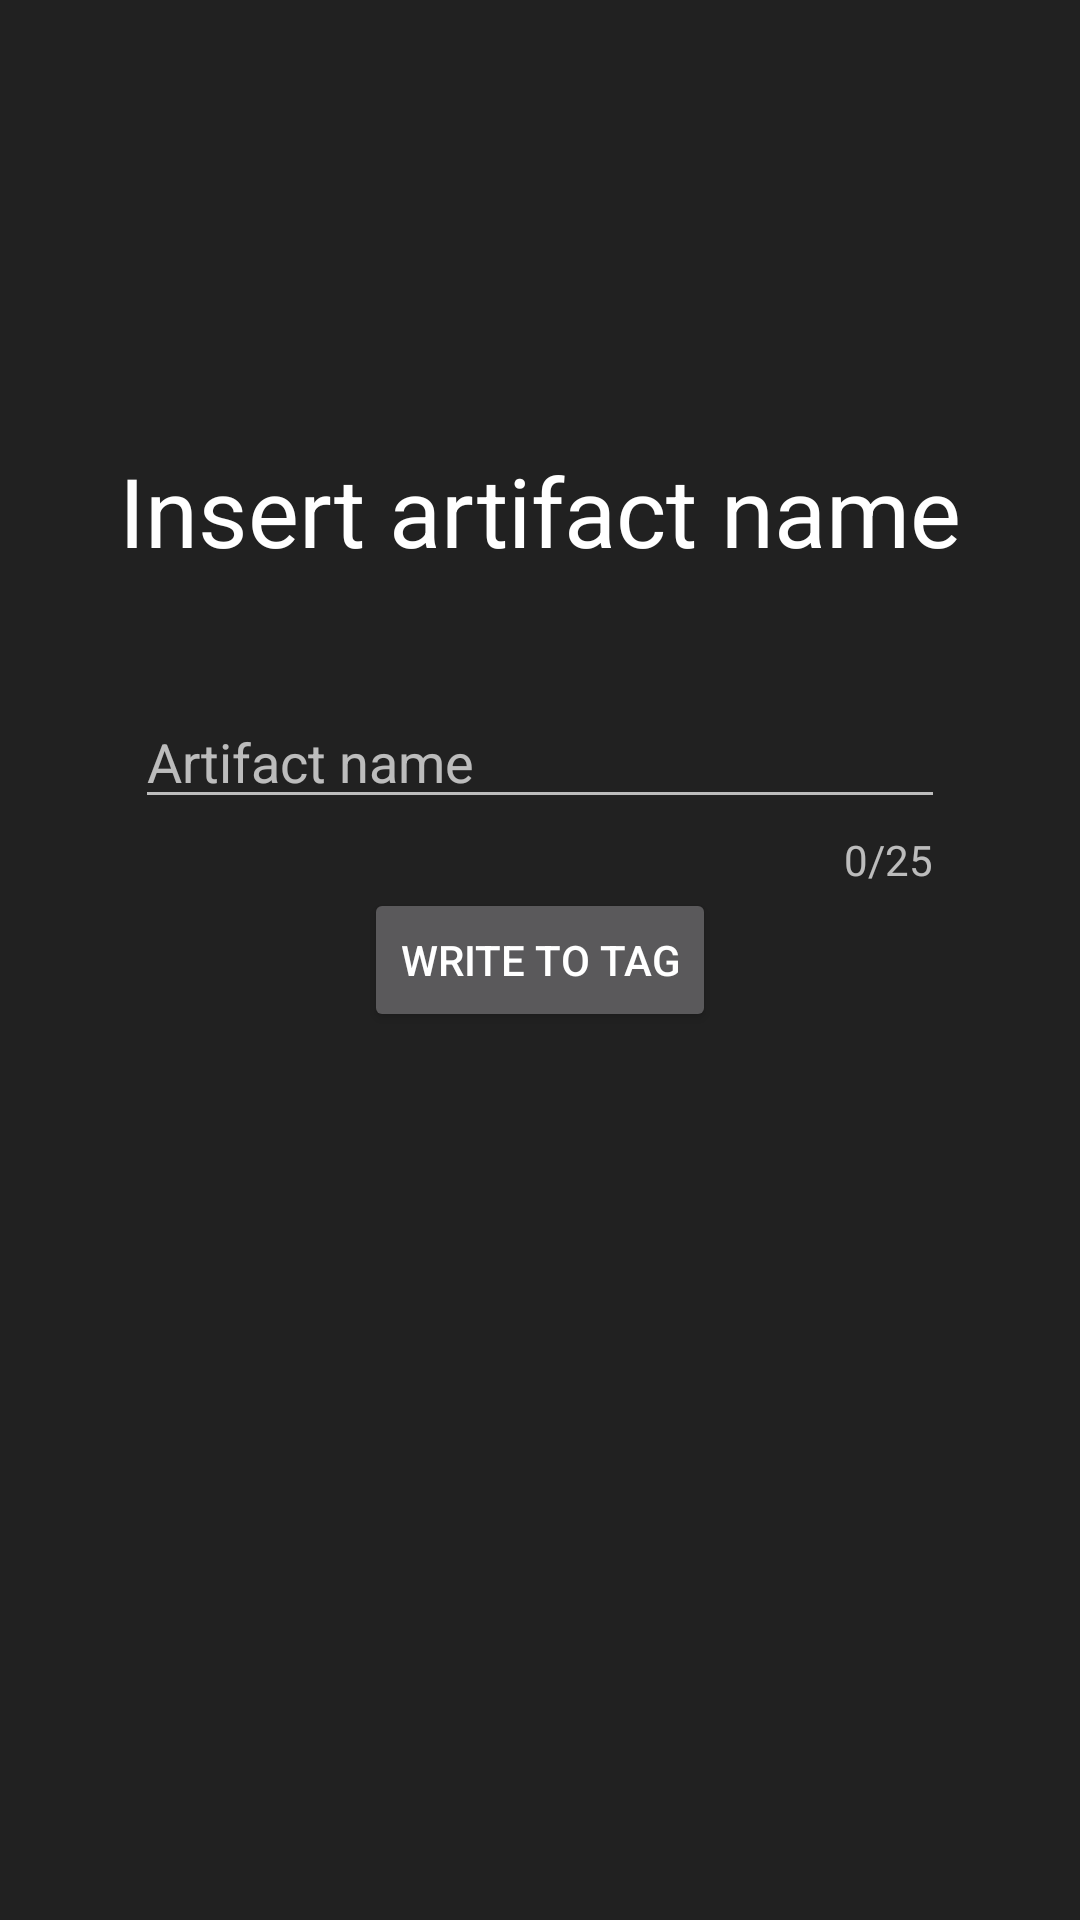

Android layout source for this screen:
<!-- AndroidManifest.xml: application theme AppTheme -->
<!-- res/layout/activity_nfc.xml -->
<?xml version="1.0" encoding="utf-8"?>
<RelativeLayout xmlns:android="http://schemas.android.com/apk/res/android"
    xmlns:tools="http://schemas.android.com/tools"
    android:layout_width="match_parent"
    android:layout_height="match_parent"
    xmlns:app="http://schemas.android.com/apk/res-auto"
    tools:context=".NfcActivity">


    <android.support.design.widget.TextInputLayout
        android:layout_width="match_parent"
        android:layout_height="wrap_content"
        android:layout_marginLeft="45dp"
        android:layout_marginRight="45dp"
        android:id="@+id/text_input"
        app:counterEnabled="true"
        app:counterMaxLength="25"
        app:counterTextAppearance="@color/counterColor"
        app:hintEnabled="false"
        android:layout_above="@+id/button">

    <EditText
        android:layout_width="wrap_content"
        android:layout_height="wrap_content"
        android:lines="1"
        android:singleLine="true"
        android:maxLength="25"
        android:ems="25"
        app:counterEnabled="true"
        app:counterMaxLength="25"
        app:counterTextAppearance="@color/counterColor"
        android:id="@+id/artifact_name"
        android:hint="@string/artifact_name_activity_nfc" />
    </android.support.design.widget.TextInputLayout>

    <Button
        android:layout_width="wrap_content"
        android:layout_height="wrap_content"
        android:text="@string/write_to_tag_activity_nfc"
        android:id="@+id/button"
        android:layout_gravity="center_horizontal"
        android:onClick="writeToTag"
        android:layout_centerInParent="true" />

    <TextView
        android:layout_width="wrap_content"
        android:layout_height="wrap_content"
        android:textAppearance="?android:attr/textAppearanceLarge"
        android:id="@+id/textView"
        android:layout_above="@+id/text_input"
        android:layout_centerHorizontal="true"
        android:text="@string/insert_artifact_name_activity_nfc"
        android:textSize="32sp"
        android:layout_marginBottom="40dp" />
</RelativeLayout>
<!-- resources referenced by this layout -->
<resources>
  <color name="counterColor">#C62828</color>
  <string name="artifact_name_activity_nfc">Artifact name</string>
  <string name="insert_artifact_name_activity_nfc">Insert artifact name</string>
  <string name="write_to_tag_activity_nfc">Write to tag</string>
  <style name="AppTheme" parent="Theme.AppCompat.NoActionBar">
          
          <item name="colorAccent">@color/colorAccent</item>
          <item name="android:windowBackground">@color/material_background</item>
      </style>
  <color name="colorAccent">#FF4081</color>
  <color name="material_background">#212121</color>
</resources>
